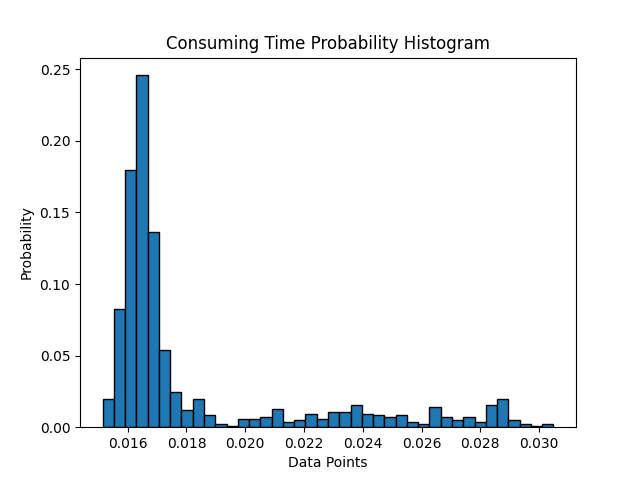

The data file committed next to this chart (first rows):
0.07963450000000005, 0.017407099999999787, 0.01755749999999967, 0.018037699999999823, 0.016999399999999998, 0.015973400000000026, 0.017163099999999876, 0.01685570000000025, 0.01705179999999995, 0.017291500000000237, 0.01727230000000013, 0.01765350000000021, 0.018332500000000085, 0.016875599999999658, 0.01633029999999991, 0.016128499999999768, 0.015946100000000296, 0.01829459999999994, 0.01695599999999997, 0.01580680000000001, 0.0184006000000001, 0.017141800000000096, 0.017327799999999893, 0.01781889999999997
0.01687, 0.01631, 0.01677, 0.01656, 0.01714, 0.01653, 0.01663, 0.01631, 0.01822, 0.01671, 0.01556, 0.01612, 0.01594, 0.01563, 0.01572, 0.01558, 0.01555, 0.01599, 0.0153, 0.01621, 0.01542, 0.01554, 0.01652, 0.01597
0.01658, 0.01655, 0.01673, 0.01697, 0.01695, 0.01687, 0.01644, 0.01655, 0.01639, 0.01661, 0.01687, 0.01617, 0.01627, 0.01636, 0.01643, 0.01636, 0.01647, 0.01623, 0.01674, 0.01655, 0.01659, 0.01683, 0.01689, 0.01684
0.01688, 0.01684, 0.01696, 0.01599, 0.01589, 0.01567, 0.01567, 0.01579, 0.01582, 0.01565, 0.01634, 0.01611, 0.01587, 0.01635, 0.01621, 0.0167, 0.01704, 0.0162, 0.0164, 0.01612, 0.01616, 0.01628, 0.01632, 0.01636
0.01661, 0.01681, 0.01591, 0.0166, 0.01687, 0.01691, 0.0176, 0.01679, 0.01714, 0.01704, 0.01635, 0.01689, 0.01638, 0.0168, 0.01635, 0.0161, 0.0162, 0.01725, 0.01759, 0.01606, 0.01634, 0.01664, 0.01672, 0.01616
0.0156, 0.0159, 0.01607, 0.01593, 0.01653, 0.01616, 0.01685, 0.01646, 0.01628, 0.01669, 0.01641, 0.01651, 0.01688, 0.01632, 0.01657, 0.01775, 0.01688, 0.01683, 0.01673, 0.01629, 0.01661, 0.01695, 0.01693, 0.0163
0.01629, 0.01635, 0.01723, 0.01662, 0.01623, 0.01697, 0.01756, 0.0163, 0.01654, 0.01674, 0.01732, 0.01663, 0.01636, 0.0178, 0.01677, 0.01659, 0.01753, 0.01544, 0.01721, 0.01678, 0.0171, 0.01548, 0.01587, 0.01546
0.0167, 0.01592, 0.01662, 0.01712, 0.01648, 0.01711, 0.01704, 0.01653, 0.01618, 0.01624, 0.01623, 0.0166, 0.01688, 0.01657, 0.01634, 0.01641, 0.01641, 0.01635, 0.01654, 0.01686, 0.01777, 0.01668, 0.01631, 0.01646
0.02017, 0.02089, 0.0204, 0.01896, 0.02102, 0.02052, 0.02063, 0.02056, 0.021, 0.0187, 0.02184, 0.01982, 0.02217, 0.02151, 0.02212, 0.0208, 0.02251, 0.02117, 0.0187, 0.02116, 0.02279, 0.02234, 0.0229, 0.02236
0.03042, 0.02696, 0.02695, 0.02863, 0.02858, 0.02469, 0.02351, 0.02984, 0.02875, 0.02855, 0.0288, 0.02848, 0.02484, 0.02856, 0.02881, 0.02467, 0.02381, 0.02892, 0.02892, 0.02887, 0.02428, 0.02738, 0.02428, 0.0285
